Run: headless pygame with SDL's dummy video driver; simulated clock (each Clock.tick advances the game by its frame time, no real sleeping); random seed 0; keys injected as events and as key.get_pressed() state; mouse plan: one left click at the window centre at the start of phase 2, then a move to the lower-right quarter at the start of phase 3.
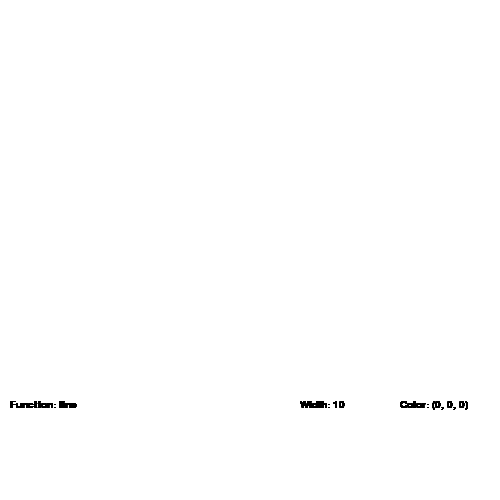
Frame 1 of 4 · flips 1–60 · no input
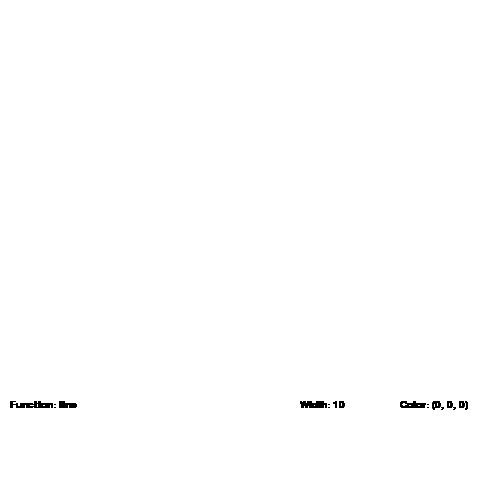
Frame 2 of 4 · flips 61–180 · clicked the window centre · tapped SPACE, RETURN · held RIGHT (→), D
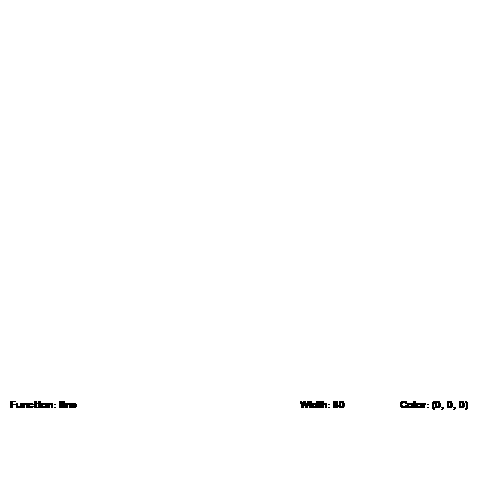
Frame 3 of 4 · flips 181–300 · moved the mouse to the lower-right quarter · held DOWN (↓), S
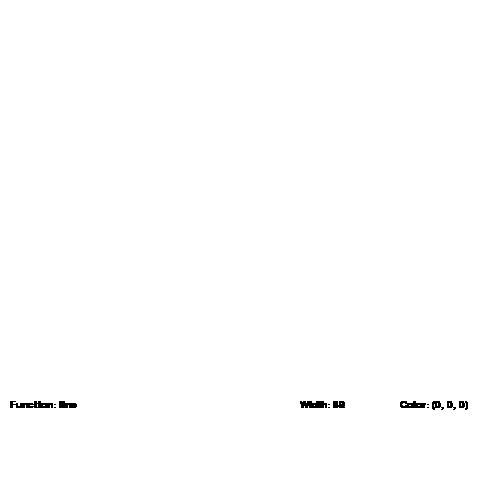
Frame 4 of 4 · flips 301–420 · held LEFT (←), A, UP (↑), W

The pygame program that drew these frames:

import pygame

pygame.init()
running = True

WINDOW_SIZE = (WINDOW_WIDTH, WINDOW_HEIGHT) = (500, 500)
RED = (255, 0, 0)
WHITE = (255, 255, 255)
GREEN = (0, 255, 0)
BLUE = (0, 0, 255)
BLACK = (0, 0, 0)

screen = pygame.display.set_mode(WINDOW_SIZE)

color = BLACK
shape = 'line'
clock = pygame.time.Clock()
pygame.display.set_caption('Paint')
screen.fill(WHITE)
width = 10
prev, cur = None, None

font = pygame.font.SysFont('Times New Roman', 15)


while running:
    pygame.draw.rect(screen, WHITE, (0, 0, WINDOW_WIDTH, 30))
    screen.blit(font.render(f'Function: {shape}', True, BLACK), (10, 400))
    screen.blit(font.render(f'Width: {width}', True, BLACK), (300, 400))
    screen.blit(font.render(f'Color: {color}', True, BLACK), (400, 400))
    for event in pygame.event.get():
        pressed = pygame.key.get_pressed()
        ctrl_pressed = pressed[pygame.K_RCTRL] or pressed[pygame.K_LCTRL]

        if event.type == pygame.QUIT:
            running = False

        if event.type == pygame.KEYDOWN:
            if pressed[pygame.K_DOWN] and width > 1:
                width -= 1
            if pressed[pygame.K_UP]:
                width += 1
            if pressed[pygame.K_b]:
                color = BLUE
            if pressed[pygame.K_r]:
                color = RED
            if pressed[pygame.K_g]:
                color = GREEN
            if ctrl_pressed and pressed[pygame.K_c]:
                shape = 'circle'
            if ctrl_pressed and pressed[pygame.K_r]:
                shape = 'rectangle'
            if ctrl_pressed and pressed[pygame.K_l]:
                shape = 'line'
            if ctrl_pressed and pressed[pygame.K_e]:
                shape = 'eraser'

        if shape == 'line' or shape == 'eraser':
            if event.type == pygame.MOUSEBUTTONDOWN:
                prev = pygame.mouse.get_pos()
            if event.type == pygame.MOUSEMOTION:
                cur = pygame.mouse.get_pos()
                if prev:
                    if shape == 'line':
                        pygame.draw.line(screen, color, prev, cur, width)
                    if shape == 'eraser':
                        pygame.draw.line(screen, WHITE, prev, cur, width)
                    prev = cur
            if event.type == pygame.MOUSEBUTTONUP:
                prev = None
        else:
            if event.type == pygame.MOUSEBUTTONDOWN:
                prev = pygame.mouse.get_pos()
            if event.type == pygame.MOUSEBUTTONUP:
                cur = pygame.mouse.get_pos()
                if shape == 'circle':
                    x = (prev[0]+cur[0])/2
                    y = (prev[1]+cur[1])/2
                    rx = abs(prev[0]-cur[0])/2
                    ry = abs(prev[1]-cur[1])/2
                    r = (rx + ry)/2
                    pygame.draw.circle(screen, color, (x, y), r, width)
                if shape == 'rectangle':
                    x = min(prev[0], cur[0])
                    y = min(prev[1], cur[1])
                    lx = abs(prev[0]-cur[0])
                    ly = abs(prev[1]-cur[1])
                    pygame.draw.rect(screen, color, (x, y, lx, ly), width)
    pygame.display.flip()
    clock.tick(60)
pygame.quit()
